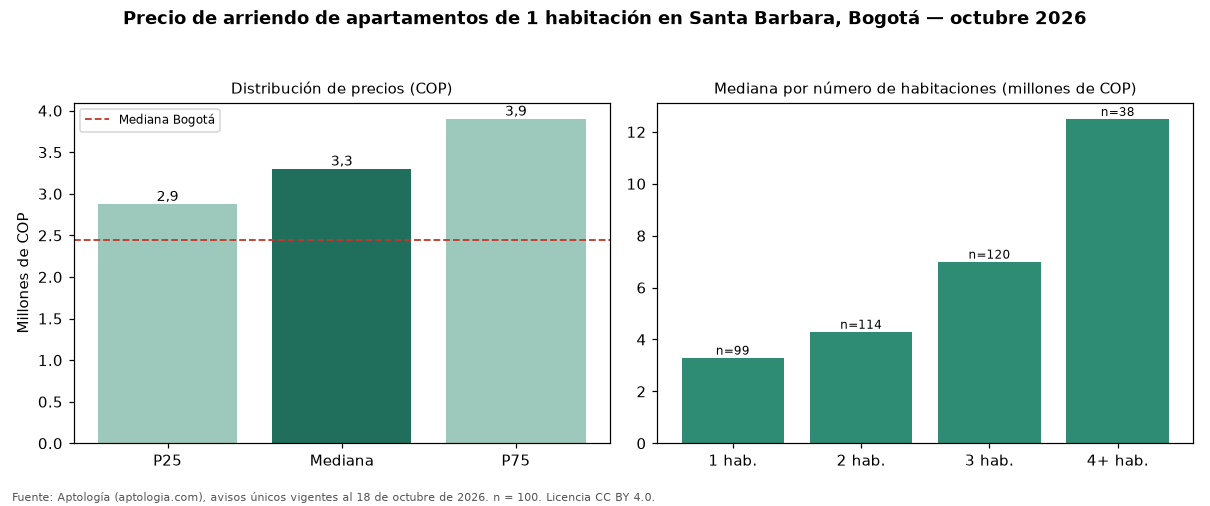

The table this chart was drawn from, first rows:
seccion, metrica, valor_cop, n
precio, p25, 2875000, 100
precio, mediana, 3300000, 100
precio, p75, 3900000, 100
cop_por_m2, p25, 56051, 100
cop_por_m2, mediana, 65693, 100
cop_por_m2, p75, 77679, 100
area, area_mediana_m2, 50.0, 100
habitaciones, 1, 3300000, 99
habitaciones, 2, 4300000, 114
habitaciones, 3, 7000000, 120
habitaciones, 4+, 12497500, 38
administracion, mediana, 500000, 43
estrato, moda, 6, 
parqueadero, porcentaje_con_parqueadero, 90.0, 100
ciudad, mediana_ciudad, 2450000, 3593
ciudad, mediana_cop_por_m2_ciudad, 61607, 3593
